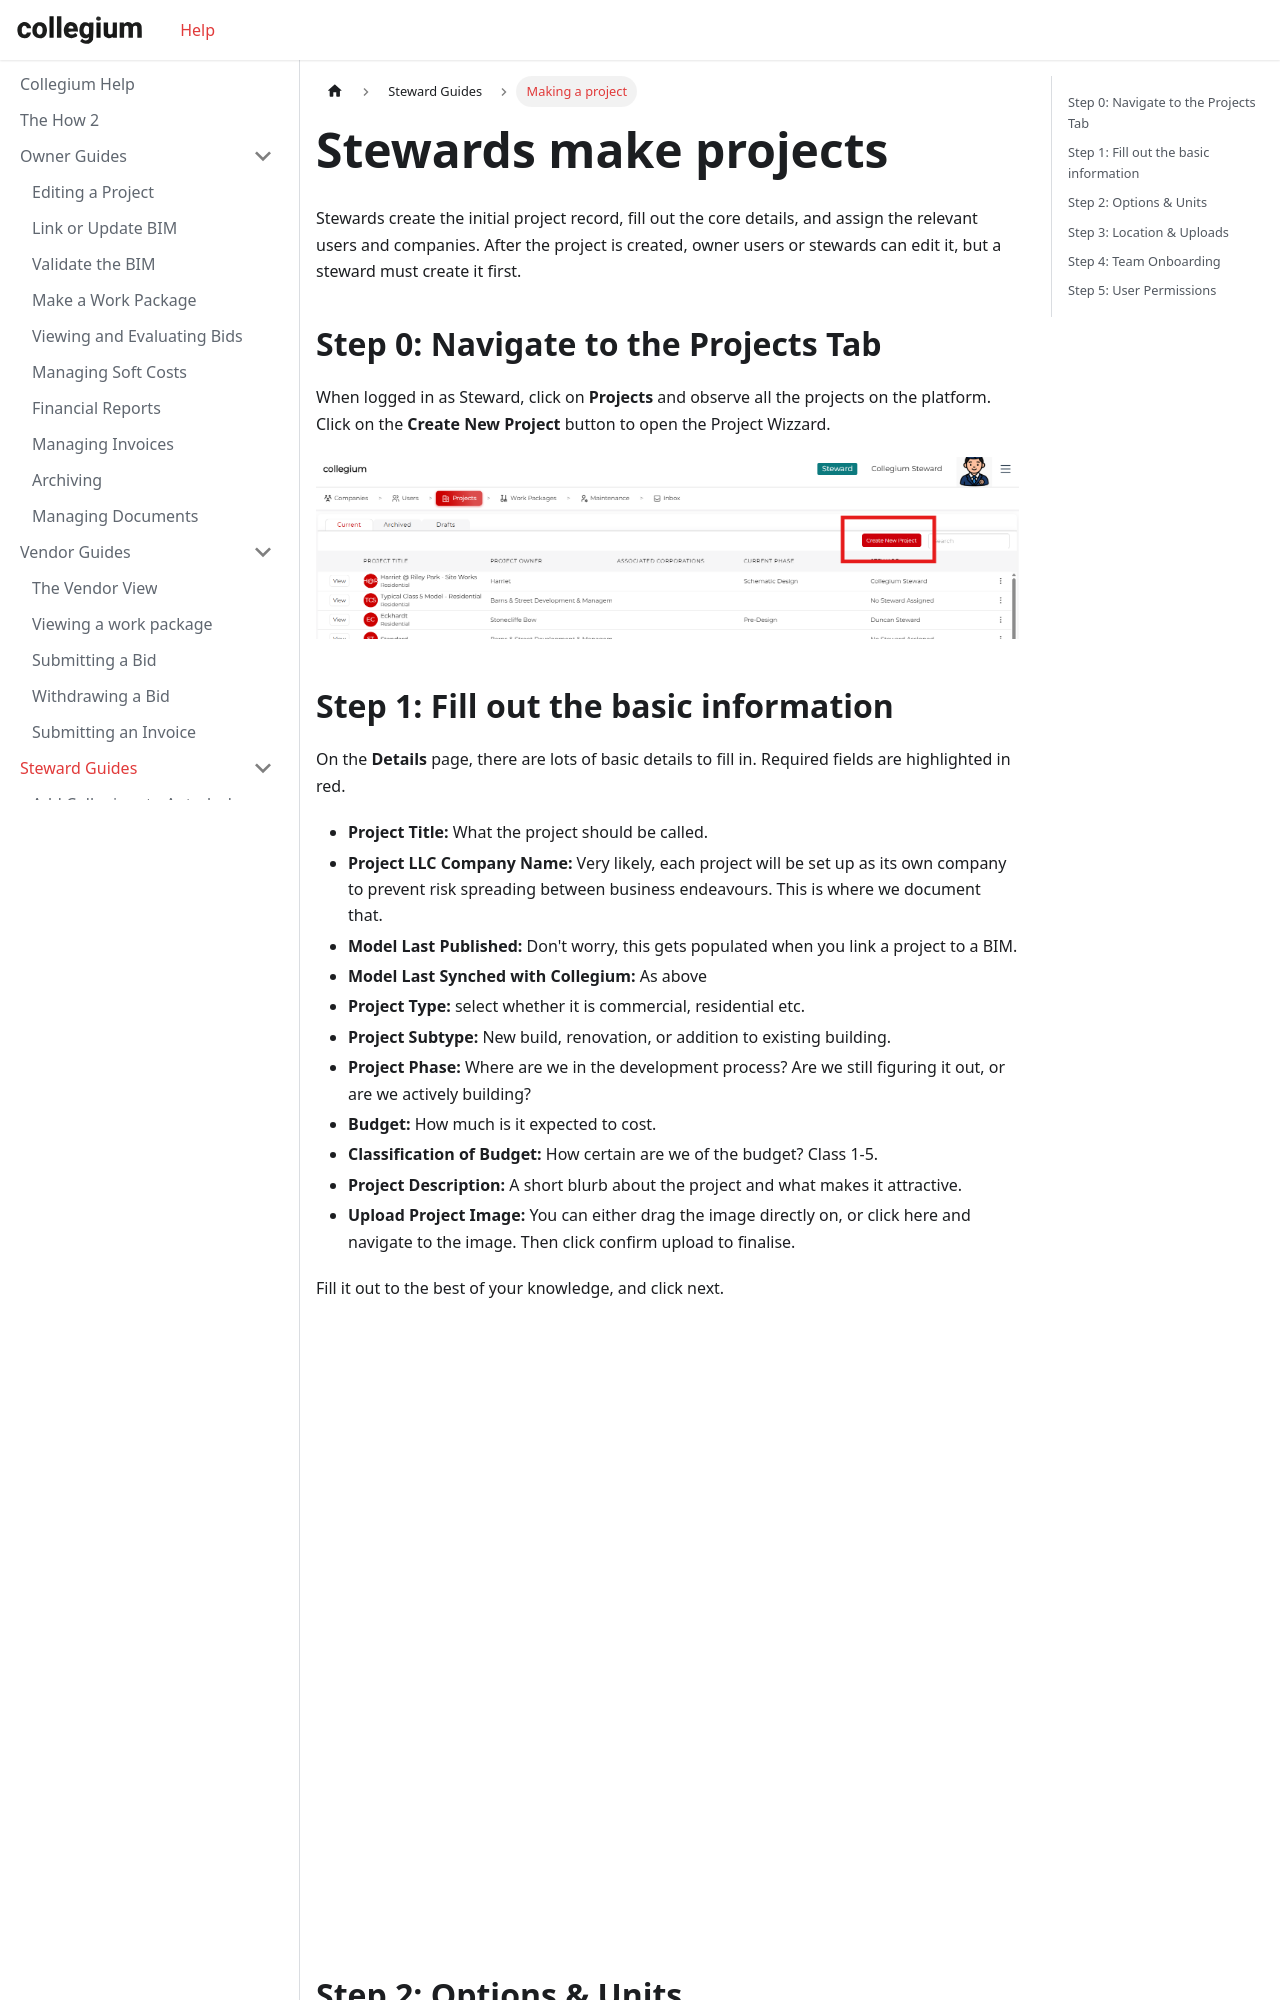

repository: Collegium-software/docusaurus · page: docs/stewardGuides/3making-a-project.html · generator: docusaurus

---
sidebar_position: 3
sidebar_label: Making a project
---

# Stewards make projects

Stewards create the initial project record, fill out the core details, and assign the relevant users and companies. After the project is created, owner users or stewards can edit it, but a steward must create it first.

## Step 0: Navigate to the Projects Tab

When logged in as Steward, click on **Projects** and observe all the projects on the platform. Click on the **Create New Project** button to open the Project Wizzard.

![Opening the Project Wizzard](/img/stewardCreateProject.png)
